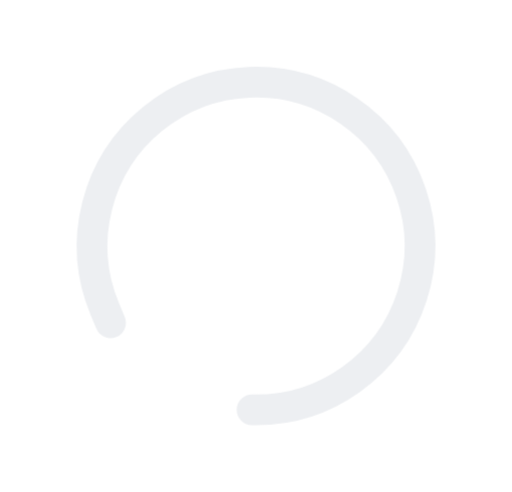
t = 0.00 s
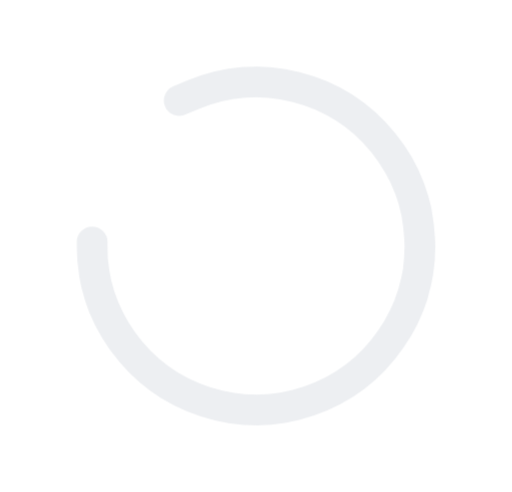
t = 1.00 s
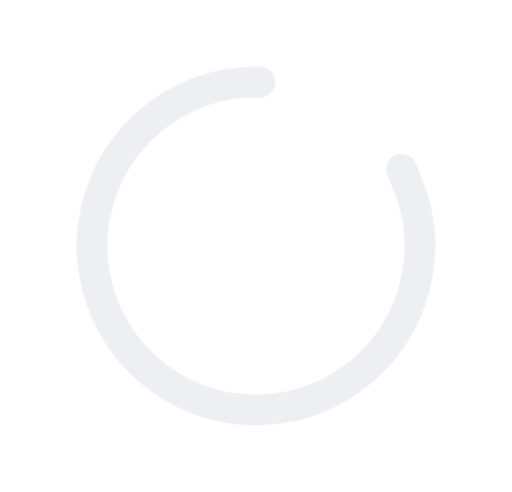
t = 2.00 s
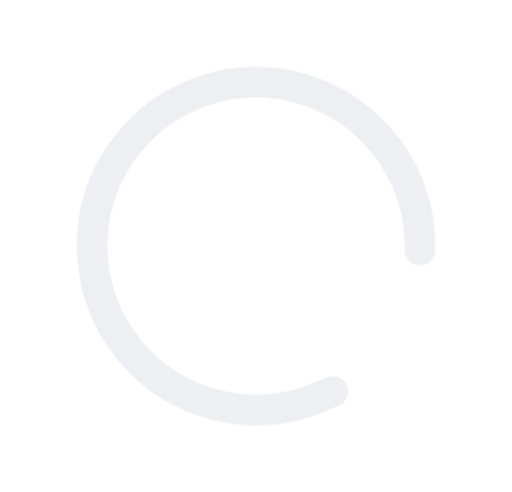
t = 3.00 s

The animated SVG that drew these frames (rendered in a browser with its animation timeline set to each time). Animation: 1 CSS @keyframes rule; one cycle of 4.00 s, repeats indefinitely.

<svg width="25" height="24" viewBox="0 0 25 24" fill="none" xmlns="http://www.w3.org/2000/svg">
  <style>
    @keyframes rotate {
      0% {
        transform: rotate(0deg);
      }
      100% {
        transform: rotate(360deg);
      }
    }

    path {
      animation: rotate 4s linear infinite;
      transform-origin: center;
    }
  </style>
  <path d="M5.39602 15.7515L5.11285 15.0722C4.45003 13.4795 4.31981 11.7151 4.74162 10.0424C5.16344 8.3696 6.11468 6.87799 7.45348 5.79001C8.79228 4.70203 10.4469 4.07596 12.1706 4.00519C13.8943 3.93442 15.5947 4.42273 17.0182 5.39729C18.4416 6.37186 19.512 7.78046 20.0695 9.41303C20.627 11.0456 20.6419 12.8146 20.1119 14.4563C19.5818 16.098 18.5353 17.5244 17.1284 18.5228C15.7215 19.5211 14.0296 20.0379 12.3049 19.9961" stroke="#EDEFF2" stroke-width="1.5" stroke-linecap="round" stroke-linejoin="round"/>
</svg>
